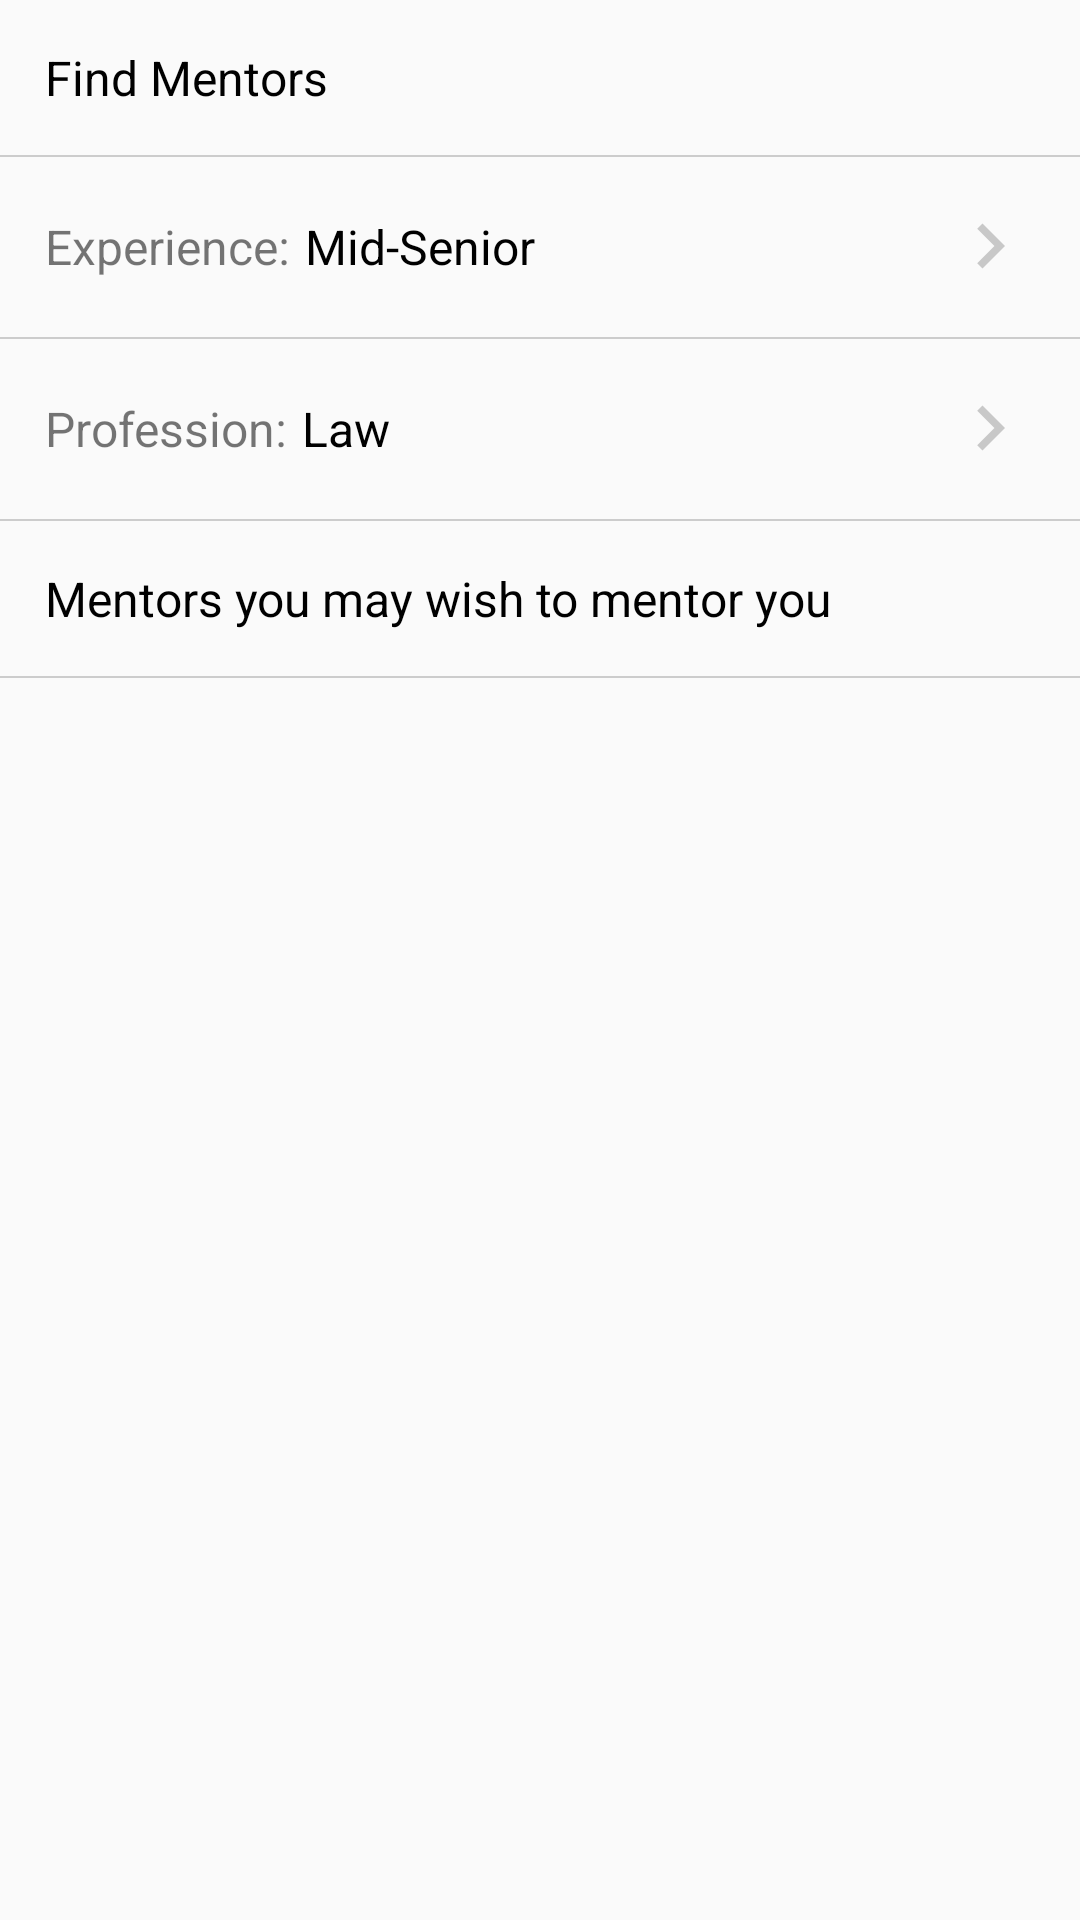

Produce the Android XML layout that renders to this screen, including the resource entries it uses.
<!-- AndroidManifest.xml: application theme AppTheme -->
<!-- res/layout/mentor_fragment.xml -->
<?xml version="1.0" encoding="utf-8"?>
<LinearLayout
    xmlns:android="http://schemas.android.com/apk/res/android"
    android:layout_width="match_parent"
    android:layout_height="match_parent"
    android:orientation="vertical">
    <TextView
        android:layout_width="match_parent"
        android:layout_height="wrap_content"
        android:text="Find Mentors"
        android:textColor="@android:color/black"
        android:padding="15dp"
        android:textSize="16sp"/>
    <View
        android:layout_width="match_parent"
        android:layout_height=".5dp"
        android:background="@color/gray"
        />
    <LinearLayout
        android:layout_width="match_parent"
        android:layout_height="wrap_content"
        android:orientation="horizontal"
        android:padding="15dp"
        android:gravity="center"
        android:id="@+id/llExperienceLevel">
        <TextView
            android:layout_width="wrap_content"
            android:layout_height="wrap_content"
            android:text="Experience:"
            android:textSize="16sp"/>
        <TextView
            android:layout_width="wrap_content"
            android:layout_height="wrap_content"
            android:text="Mid-Senior"
            android:textSize="16sp"
            android:layout_marginLeft="5dp"
            android:layout_weight="1"
            android:textColor="@android:color/black"/>
        <ImageView
            android:layout_width="wrap_content"
            android:layout_height="wrap_content"
            android:src="@drawable/ic_keyboard_arrow_right_black_24dp"
            />

    </LinearLayout>
    <View
        android:layout_width="match_parent"
        android:layout_height=".5dp"
        android:background="@color/gray"
       />
    <LinearLayout
        android:layout_width="match_parent"
        android:layout_height="wrap_content"
        android:orientation="horizontal"
        android:padding="15dp"
        android:gravity="center"
        android:id="@+id/llProfession">
        <TextView
            android:layout_width="wrap_content"
            android:layout_height="wrap_content"
            android:text="Profession:"
            android:textSize="16sp"/>
        <TextView
            android:layout_width="wrap_content"
            android:layout_height="wrap_content"
            android:text="Law"
            android:textSize="16sp"
            android:layout_marginLeft="5dp"
            android:layout_weight="1"
            android:textColor="@android:color/black"/>
        <ImageView
            android:layout_width="wrap_content"
            android:layout_height="wrap_content"
            android:src="@drawable/ic_keyboard_arrow_right_black_24dp"
            />

    </LinearLayout>
    <View
        android:layout_width="match_parent"
        android:layout_height=".5dp"
        android:background="@color/gray"
        />
    <TextView
        android:layout_width="match_parent"
        android:layout_height="wrap_content"
        android:text="Mentors you may wish to mentor you"
        android:textColor="@android:color/black"
        android:padding="15dp"
        android:textSize="16sp"/>
    <View
        android:layout_width="match_parent"
        android:layout_height=".5dp"
        android:background="@color/gray"
        />
    <android.support.v7.widget.RecyclerView
        android:layout_width="match_parent"
        android:layout_height="match_parent"
        android:id="@+id/rvMentors"/>
</LinearLayout>
<!-- resources referenced by this layout -->
<resources>
  <color name="gray">#CCCCCC</color>
  <!-- drawable ic_keyboard_arrow_right_black_24dp (drawable) -->
  <vector android:height="30dp" android:tint="#C8C8C8"
      android:viewportHeight="24.0" android:viewportWidth="24.0"
      android:width="30dp" xmlns:android="http://schemas.android.com/apk/res/android">
      <path android:fillColor="#FF000000" android:pathData="M8.59,16.34l4.58,-4.59 -4.58,-4.59L10,5.75l6,6 -6,6z"/>
  </vector>
  <style name="AppTheme" parent="Theme.AppCompat.Light.DarkActionBar">
          
          <item name="colorPrimary">@color/colorPrimary</item>
          <item name="colorPrimaryDark">@color/colorPrimaryDark</item>
          <item name="colorAccent">@color/colorAccent</item>
          <item name="android:actionOverflowButtonStyle">@style/MyActionButtonOverflow</item>
      </style>
  <color name="colorPrimary">#ffffff</color>
  <color name="colorPrimaryDark">#000000</color>
  <color name="colorAccent">#3598DB</color>
  <style name="MyActionButtonOverflow" parent="android:style/Widget.Holo.Light.ActionButton.Overflow">
          <item name="android:src">@drawable/ic_more_vert_black_24dp</item>
      </style>
  <!-- drawable ic_more_vert_black_24dp (drawable) -->
  <vector android:height="32dp" android:tint="#C8C8C8"
      android:viewportHeight="24.0" android:viewportWidth="24.0"
      android:width="32dp" xmlns:android="http://schemas.android.com/apk/res/android">
      <path android:fillColor="#FF000000" android:pathData="M12,8c1.1,0 2,-0.9 2,-2s-0.9,-2 -2,-2 -2,0.9 -2,2 0.9,2 2,2zM12,10c-1.1,0 -2,0.9 -2,2s0.9,2 2,2 2,-0.9 2,-2 -0.9,-2 -2,-2zM12,16c-1.1,0 -2,0.9 -2,2s0.9,2 2,2 2,-0.9 2,-2 -0.9,-2 -2,-2z"/>
  </vector>
</resources>
